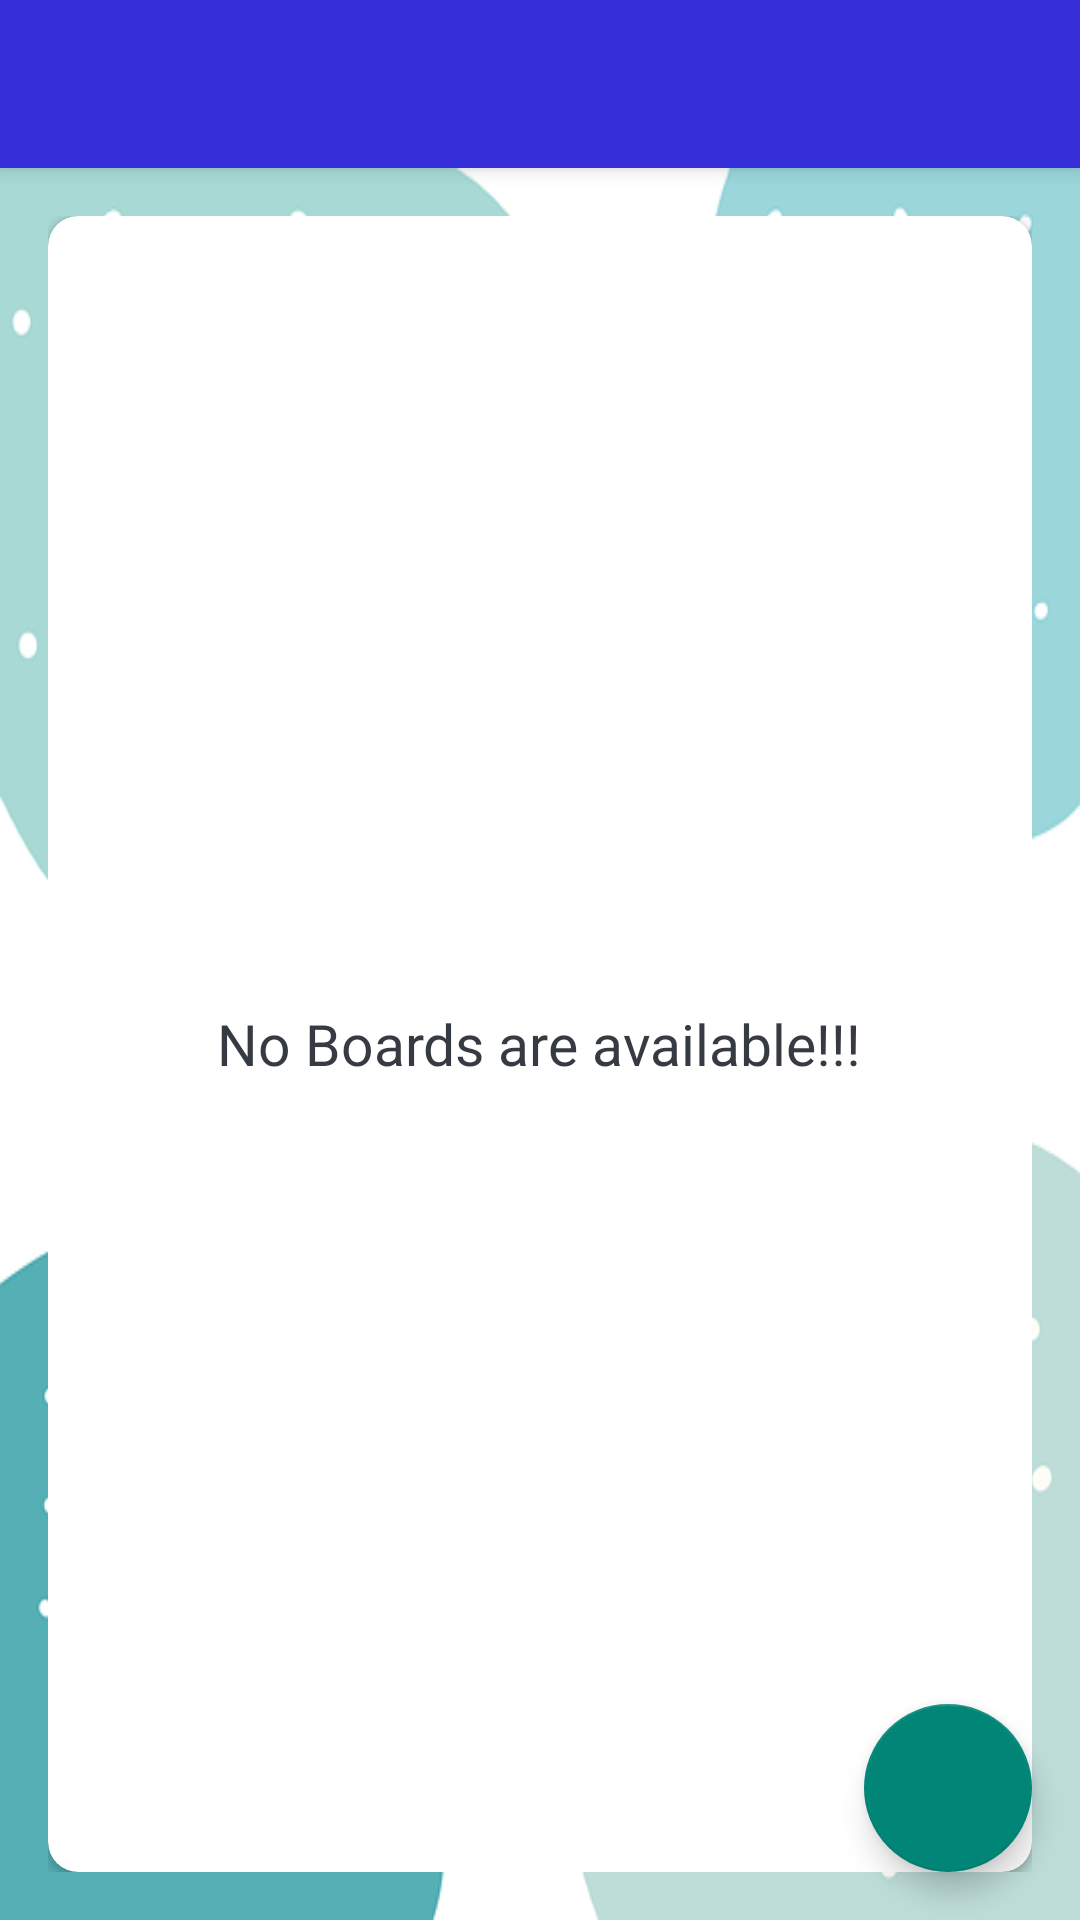

This screen was rendered from an Android layout file. Write that file and the resources it references.
<!-- AndroidManifest.xml: activity theme Theme.AppCompat.DayNight.NoActionBar -->
<!-- res/layout/activity_main.xml -->
<?xml version="1.0" encoding="utf-8"?>
<androidx.drawerlayout.widget.DrawerLayout xmlns:android="http://schemas.android.com/apk/res/android"
    android:layout_height="match_parent"
    android:layout_width="match_parent"
    xmlns:tools="http://schemas.android.com/tools"
    xmlns:app="http://schemas.android.com/apk/res-auto"
    android:id="@+id/drawerLayout"
    android:fitsSystemWindows="true"
    tools:openDrawer="start">

    <include
        layout="@layout/app_bar_main"
        android:layout_width="match_parent"
        android:layout_height="match_parent"/>

    <com.google.android.material.navigation.NavigationView
        android:id="@+id/nav_view"
        android:layout_width="wrap_content"
        android:layout_height="match_parent"
        android:layout_gravity="start"
        android:fitsSystemWindows="true"
        app:headerLayout="@layout/nav_header_main"
        app:menu="@menu/activity_main_drawer"/>

</androidx.drawerlayout.widget.DrawerLayout>
<!-- res/layout/app_bar_main.xml (included above) -->
<?xml version="1.0" encoding="utf-8"?>
<androidx.coordinatorlayout.widget.CoordinatorLayout xmlns:android="http://schemas.android.com/apk/res/android"
    android:layout_width="match_parent"
    android:layout_height="match_parent"
    xmlns:app="http://schemas.android.com/apk/res-auto">

    <com.google.android.material.appbar.AppBarLayout
        android:layout_width="match_parent"
        android:layout_height="wrap_content"
        android:theme="@style/AppTheme.AppBarOverlay">

        <androidx.appcompat.widget.Toolbar
            android:id="@+id/toolbar_main_activity"
            android:layout_width="match_parent"
            android:layout_height="?attr/actionBarSize"
            android:background="@color/dark_blue"
            app:popupTheme="@style/AppTheme.PopupOverlay">

        </androidx.appcompat.widget.Toolbar>

    </com.google.android.material.appbar.AppBarLayout>

    <include layout="@layout/main_content"/>

    <com.google.android.material.floatingactionbutton.FloatingActionButton
        android:id="@+id/fab_create_board"
        android:layout_width="wrap_content"
        android:layout_height="wrap_content"
        android:layout_gravity="end|bottom"
        android:layout_marginEnd="16dp"
        android:layout_marginBottom="16dp"
        android:src="@drawable/ic_vector_add_24dp"
        app:fabSize="normal"
        android:contentDescription="@string/fab_create_board" />

</androidx.coordinatorlayout.widget.CoordinatorLayout>
<!-- res/layout/nav_header_main.xml (included above) -->
<?xml version="1.0" encoding="utf-8"?>
<LinearLayout xmlns:android="http://schemas.android.com/apk/res/android"
    android:layout_width="match_parent"
    android:layout_height="@dimen/height_of_nav_main"
    xmlns:app="http://schemas.android.com/apk/res-auto"
    xmlns:tools="http://schemas.android.com/tools"
    android:background="@drawable/nav_header_main_background"
    android:orientation="vertical"
    android:gravity="bottom"
    android:theme="@style/ThemeOverlay.AppCompat.Dark">
    
    <de.hdodenhof.circleimageview.CircleImageView
        android:id="@+id/nav_user_image"
        android:layout_width="@dimen/nav_image_size"
        android:layout_height="@dimen/nav_image_size"
        android:layout_marginStart="@dimen/authentication_screen_til_marginStartEnd"
        android:layout_marginEnd="@dimen/authentication_screen_til_marginStartEnd"
        app:civ_border_color="@android:color/white"
        app:civ_border_width="@dimen/nav_image_circular_border_width"
        android:contentDescription="@string/image_contentDescription"
        android:src="@drawable/ic_user_place_holder"/>

    <TextView
        android:id="@+id/tv_username"
        android:layout_width="wrap_content"
        android:layout_height="wrap_content"
        android:layout_marginStart="@dimen/nav_content_margin_StartEnd"
        android:layout_marginTop="@dimen/nav_content_margin_top"
        android:layout_marginEnd="@dimen/nav_content_margin_StartEnd"
        android:layout_marginBottom="@dimen/nav_content_margin_bottom"
        android:textColor="@android:color/white"
        android:textSize="@dimen/nav_user_name_text_size"
        tools:text="Username" />

    <View
        android:layout_width="match_parent"
        android:layout_height="@dimen/nav_divider_height"
        android:background="@color/purple_700" />

</LinearLayout>
<!-- res/layout/main_content.xml (included above) -->
<?xml version="1.0" encoding="utf-8"?>
<LinearLayout xmlns:android="http://schemas.android.com/apk/res/android"
    xmlns:app="http://schemas.android.com/apk/res-auto"
    xmlns:tools="http://schemas.android.com/tools"
    android:layout_width="match_parent"
    android:layout_height="match_parent"
    android:orientation="vertical"
    android:background="@drawable/ic_background"
    android:gravity="center"
    android:padding="@dimen/main_screen_content_padding"
    app:layout_behavior="@string/appbar_scrolling_view_behavior"
    tools:context=".activities.MainActivity">

    <androidx.cardview.widget.CardView
        android:layout_width="match_parent"
        android:layout_height="match_parent"
        android:background="@android:color/white"
        android:elevation="@dimen/card_view_elevation"
        app:cardCornerRadius="@dimen/card_view_corner_radius">

    <androidx.recyclerview.widget.RecyclerView
        android:id="@+id/rv_boards_list"
        android:layout_width="match_parent"
        android:layout_height="match_parent"
        android:visibility="gone"/>

    <TextView
        android:id="@+id/no_boards_available"
        android:layout_width="wrap_content"
        android:layout_height="wrap_content"
        android:layout_gravity="center"
        android:text="@string/no_boards_are_available"
        android:textSize="@dimen/no_boards_available_text_size"
        android:textColor="@color/primary_text_color"
        android:visibility="visible"/>

    </androidx.cardview.widget.CardView>

</LinearLayout>
<!-- resources referenced by this layout -->
<resources>
  <color name="dark_blue">#362FD9</color>
  <color name="primary_text_color">#363A43</color>
  <color name="purple_700">#FF3700B3</color>
  <dimen name="authentication_screen_til_marginStartEnd">16dp</dimen>
  <dimen name="card_view_corner_radius">10dp</dimen>
  <dimen name="card_view_elevation">10dp</dimen>
  <dimen name="height_of_nav_main">200dp</dimen>
  <dimen name="main_screen_content_padding">16dp</dimen>
  <dimen name="nav_content_margin_StartEnd">16dp</dimen>
  <dimen name="nav_content_margin_bottom">10dp</dimen>
  <dimen name="nav_content_margin_top">5dp</dimen>
  <dimen name="nav_divider_height">0.5dp</dimen>
  <dimen name="nav_image_circular_border_width">1dp</dimen>
  <dimen name="nav_image_size">80dp</dimen>
  <dimen name="nav_user_name_text_size">18sp</dimen>
  <dimen name="no_boards_available_text_size">19sp</dimen>
  <!-- drawable ic_background: png bitmap (drawable, 52619 bytes) -->
  <!-- drawable nav_header_main_background (drawable-v24) -->
  <?xml version="1.0" encoding="utf-8"?>
  <shape xmlns:android="http://schemas.android.com/apk/res/android"
      android:shape="rectangle">
  
      <gradient
          android:angle="360"
          android:endColor="@color/light_blue"
          android:startColor="@color/purple_700"
          android:type="linear" />
  </shape>
  <string name="fab_create_board">Fab Create Board</string>
  <string name="image_contentDescription">image</string>
  <string name="no_boards_are_available">No Boards are available!!!</string>
  <style name="AppTheme.AppBarOverlay" parent="ThemeOverlay.AppCompat.Dark.ActionBar" />
  <style name="AppTheme.PopupOverlay" parent="ThemeOverlay.AppCompat.Light" />
  <style name="Theme.AppCompat.DayNight.NoActionBar">
          <item name="windowActionBar">false</item>
          <item name="windowNoTitle">true</item>
          <item name="android:statusBarColor">@color/dark_blue</item>
      </style>
  <color name="light_blue">#85CDFD</color>
</resources>
